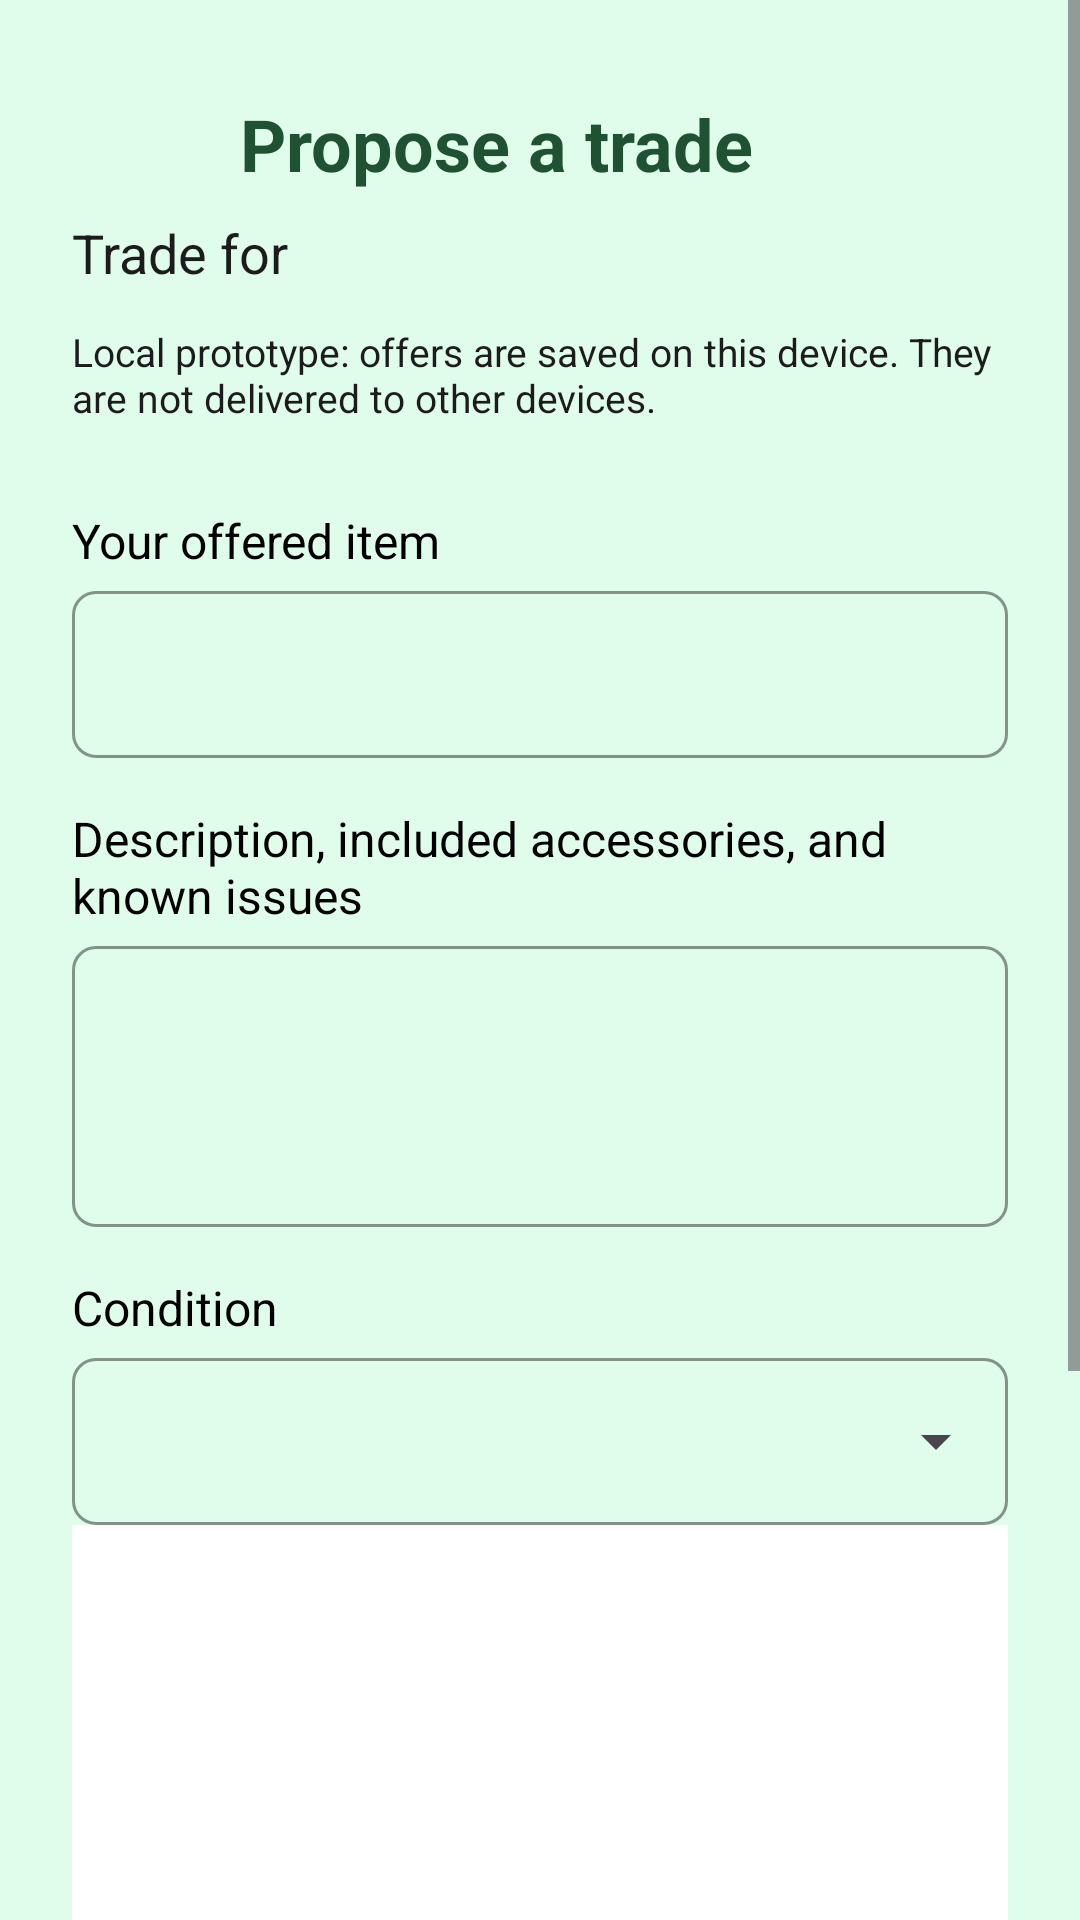

Write the Android layout XML for this screen, with the resource values it uses.
<!-- AndroidManifest.xml: application theme Theme.CC17_projik -->
<!-- res/layout/activity_propose_trade.xml -->
<?xml version="1.0" encoding="utf-8"?>
<ScrollView
    xmlns:android="http://schemas.android.com/apk/res/android"
    android:id="@+id/main"
    android:layout_width="match_parent"
    android:layout_height="match_parent"
    android:fillViewport="true"
    android:background="@color/mint_bg">
    <LinearLayout
        android:layout_width="match_parent"
        android:layout_height="wrap_content"
        android:orientation="vertical"
        android:padding="24dp">
        <LinearLayout
            android:layout_width="match_parent"
            android:layout_height="wrap_content"
            android:gravity="center_vertical">
            <ImageButton
                android:id="@+id/btnBack"
                android:layout_width="48dp"
                android:layout_height="48dp"
                android:background="?attr/selectableItemBackgroundBorderless"
                android:contentDescription="@string/back"
                android:src="@drawable/ic_arrow_back" />
            <TextView
                android:layout_width="0dp"
                android:layout_height="wrap_content"
                android:layout_weight="1"
                android:layout_marginStart="8dp"
                android:text="@string/propose_trade"
                android:textSize="24sp"
                android:textStyle="bold"
                android:textColor="@color/dark_green" />
        </LinearLayout>
        <TextView
            android:id="@+id/tvTarget"
            android:layout_width="match_parent"
            android:layout_height="wrap_content"
            android:layout_marginBottom="12dp"
            android:text="@string/trade_for"
            android:textColor="@color/ink"
            android:textSize="18sp" />
        <TextView
            android:id="@+id/tvLocalNotice"
            android:layout_width="match_parent"
            android:layout_height="wrap_content"
            android:layout_marginBottom="12dp"
            android:text="@string/local_trade_notice"
            android:textColor="@color/ink"
            android:textSize="13sp" />
        <TextView
            style="@style/FormLabel"
            android:text="@string/offered_item" />
        <com.google.android.material.textfield.TextInputLayout
            style="@style/FormField"
            android:layout_width="match_parent"
            android:layout_height="wrap_content">
            <com.google.android.material.textfield.TextInputEditText
                android:id="@+id/etOfferTitle"
                android:layout_width="match_parent"
                android:layout_height="wrap_content"
                android:maxLength="500"
                android:inputType="textCapSentences" />
        </com.google.android.material.textfield.TextInputLayout>
        <TextView
            style="@style/FormLabel"
            android:text="@string/offer_description" />
        <com.google.android.material.textfield.TextInputLayout
            style="@style/FormField"
            android:layout_width="match_parent"
            android:layout_height="wrap_content">
            <com.google.android.material.textfield.TextInputEditText
                android:id="@+id/etOfferDescription"
                android:layout_width="match_parent"
                android:layout_height="wrap_content"
                android:maxLength="2000"
                android:inputType="textMultiLine|textCapSentences"
                android:minLines="3"
                android:gravity="top" />
        </com.google.android.material.textfield.TextInputLayout>
        <TextView
            style="@style/FormLabel"
            android:text="@string/condition" />
        <com.google.android.material.textfield.TextInputLayout
            style="@style/FormField.Dropdown"
            android:layout_width="match_parent"
            android:layout_height="wrap_content">
            <com.google.android.material.textfield.MaterialAutoCompleteTextView
                android:id="@+id/actvCondition"
                android:layout_width="match_parent"
                android:layout_height="wrap_content"
                android:maxLength="500"
                android:inputType="none" />
        </com.google.android.material.textfield.TextInputLayout>
        <ImageView
            android:id="@+id/imgOffer"
            android:layout_width="match_parent"
            android:layout_height="220dp"
            android:layout_marginBottom="16dp"
            android:background="@color/white"
            android:contentDescription="@string/item_photo"
            android:scaleType="fitCenter"
            android:src="@drawable/ic_inventory" />
        <com.google.android.material.button.MaterialButton
            android:id="@+id/btnPhoto"
            style="@style/ActionButton.Outlined"
            android:layout_height="wrap_content"
            android:minHeight="48dp"
            android:text="@string/choose_photo" />
        <com.google.android.material.button.MaterialButton
            android:id="@+id/btnPublish"
            style="@style/ActionButton"
            android:layout_height="wrap_content"
            android:minHeight="48dp"
            android:text="@string/save_proposal" />
    </LinearLayout>
</ScrollView>
<!-- resources referenced by this layout -->
<resources>
  <color name="dark_green">#1F5233</color>
  <color name="ink">#1C1C1C</color>
  <color name="mint_bg">#E0FCEA</color>
  <color name="white">#FFFFFFFF</color>
  <string name="back">Back</string>
  <string name="choose_photo">Choose or replace photo (optional)</string>
  <string name="condition">Condition</string>
  <string name="item_photo">Item photo</string>
  <string name="local_trade_notice">Local prototype: offers are saved on this device. They are not delivered to other devices.</string>
  <string name="offer_description">Description, included accessories, and known issues</string>
  <string name="offered_item">Your offered item</string>
  <string name="propose_trade">Propose a trade</string>
  <string name="save_proposal">Save trade proposal</string>
  <string name="trade_for">Trade for</string>
  <style name="ActionButton" parent="Widget.Material3.Button">
          <item name="android:layout_width">match_parent</item>
          <item name="android:layout_height">48dp</item>
          <item name="android:layout_marginTop">8dp</item>
          <item name="cornerRadius">6dp</item>
          <item name="backgroundTint">@color/brand_green</item>
          <item name="iconGravity">textEnd</item>
          <item name="iconPadding">8dp</item>
      </style>
  <style name="ActionButton.Outlined" parent="Widget.Material3.Button.OutlinedButton">
          <item name="android:layout_width">match_parent</item>
          <item name="android:layout_height">48dp</item>
          <item name="android:layout_marginTop">8dp</item>
          <item name="android:layout_marginBottom">16dp</item>
          <item name="cornerRadius">6dp</item>
          <item name="strokeColor">@android:color/black</item>
          <item name="android:textColor">@android:color/black</item>
          <item name="iconTint">@android:color/black</item>
          <item name="iconGravity">textEnd</item>
          <item name="iconPadding">8dp</item>
      </style>
  <style name="FormField" parent="Widget.Material3.TextInputLayout.OutlinedBox">
          <item name="boxCornerRadiusTopStart">8dp</item>
          <item name="boxCornerRadiusTopEnd">8dp</item>
          <item name="boxCornerRadiusBottomStart">8dp</item>
          <item name="boxCornerRadiusBottomEnd">8dp</item>
          <item name="boxStrokeColor">@color/brand_green</item>
          <item name="hintEnabled">false</item>
      </style>
  <style name="FormField.Dropdown" parent="Widget.Material3.TextInputLayout.OutlinedBox.ExposedDropdownMenu">
          <item name="boxCornerRadiusTopStart">8dp</item>
          <item name="boxCornerRadiusTopEnd">8dp</item>
          <item name="boxCornerRadiusBottomStart">8dp</item>
          <item name="boxCornerRadiusBottomEnd">8dp</item>
          <item name="boxStrokeColor">@color/brand_green</item>
          <item name="hintEnabled">false</item>
      </style>
  <style name="FormLabel">
          <item name="android:layout_width">wrap_content</item>
          <item name="android:layout_height">wrap_content</item>
          <item name="android:layout_marginTop">16dp</item>
          <item name="android:layout_marginBottom">6dp</item>
          <item name="android:textColor">@android:color/black</item>
          <item name="android:textSize">16sp</item>
      </style>
  <style name="Theme.CC17_projik" parent="Base.Theme.CC17_projik" />
  <color name="brand_green">#009B4D</color>
  <style name="Base.Theme.CC17_projik" parent="Theme.Material3.DayNight.NoActionBar">
          
          
          <item name="colorSecondaryContainer">@color/white</item>
      </style>
</resources>
